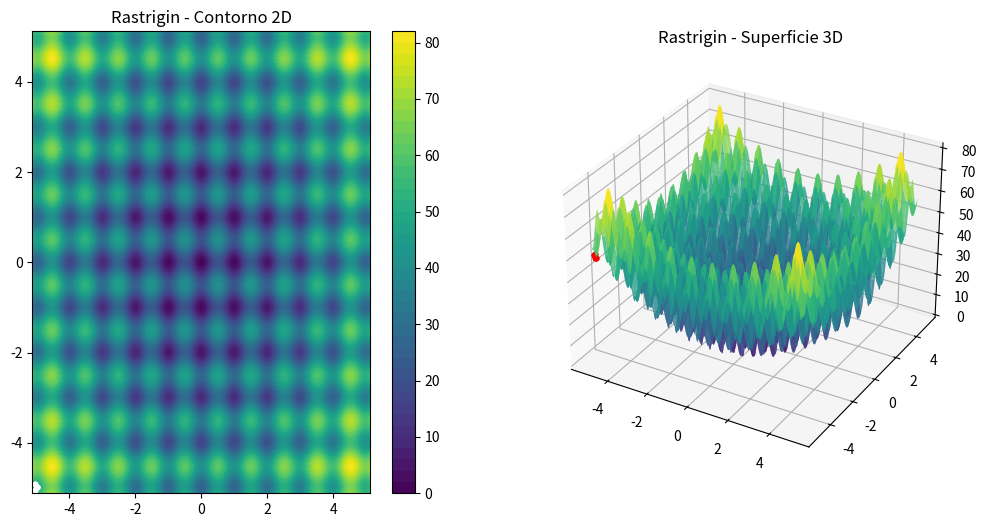

Generate this figure with matplotlib:
import numpy as np
import matplotlib.pyplot as plt

def rastrigin(x, y):
    return 20 + x**2 + y**2 - 10*(np.cos(2*np.pi*x) + np.cos(2*np.pi*y))


def hill_climbing():
    
    bounds = (-5.12, 5.12)
    lo, hi = bounds
    
    # Maximin - Generacion del punto inicial
    pool = 500
    indices = np.arange(-(pool - 1) / 2, (pool - 1) / 2 + 1)
    matriz = np.zeros((pool, 2))
    for dim in range(2):
        matriz[:, dim] = np.random.permutation(indices)
    ajuste = np.random.rand(pool, 2)
    norm = (matriz + (pool - 1) / 2 + ajuste) / pool
    candidatos = norm * (hi - lo) + lo
    # Seleccion Maximin greedy: selecciona 1 punto mas alejado del primero
    seleccionados = [np.random.randint(pool)]
    mejor_idx, mejor_dist = -1, -1
    for i in range(pool):
        if i in seleccionados:
            continue
        dists = np.linalg.norm(candidatos[i] - candidatos[seleccionados], axis=1)
        min_d = dists.min()
        if min_d > mejor_dist:
            mejor_dist, mejor_idx = min_d, i
    x, y = candidatos[mejor_idx, 0], candidatos[mejor_idx, 1]
    fx = rastrigin(x,y)

    step_size = 0.5
    step_decay = 0.5
    min_step = 1e-3
    pause = 0.2

    dirs = [(dx,dy) for dx in (-1,0,1)
                     for dy in (-1,0,1)
                     if not (dx==0 and dy==0)]

    # Malla
    x_vals = np.linspace(lo, hi, 200)
    y_vals = np.linspace(lo, hi, 200)
    X, Y = np.meshgrid(x_vals, y_vals)
    Z = rastrigin(X, Y)

    plt.ion()
    fig = plt.figure(figsize=(12,6))

    ax1 = fig.add_subplot(121)
    cont = ax1.contourf(X, Y, Z, levels=40, cmap='viridis')
    plt.colorbar(cont, ax=ax1)
    ax1.set_title("Rastrigin - Contorno 2D")

    ax2 = fig.add_subplot(122, projection='3d')
    ax2.plot_surface(X, Y, Z, cmap='viridis', alpha=0.8)
    ax2.set_title("Rastrigin - Superficie 3D")

    path = [(x,y,fx)]

    while step_size >= min_step:

        best_neighbor = None
        best_val = fx

        for dx, dy in dirs:
            xn = np.clip(x + dx*step_size, lo, hi)
            yn = np.clip(y + dy*step_size, lo, hi)
            fn = rastrigin(xn, yn)

            if fn < best_val:   
                best_val = fn
                best_neighbor = (xn, yn)

        if best_neighbor:
            x, y = best_neighbor
            fx = best_val
            path.append((x,y,fx))

            ax1.plot([p[0] for p in path],
                     [p[1] for p in path], "w.-")
            ax2.plot([p[0] for p in path],
                     [p[1] for p in path],
                     [p[2] for p in path], "r.-")

            plt.pause(pause)
        else:
            step_size *= step_decay

    print(f"Mejor solución encontrada: ({x:.4f}, {y:.4f})")
    print(f"Valor mínimo: {fx:.6f}")

    plt.ioff()
    plt.show()


hill_climbing()
